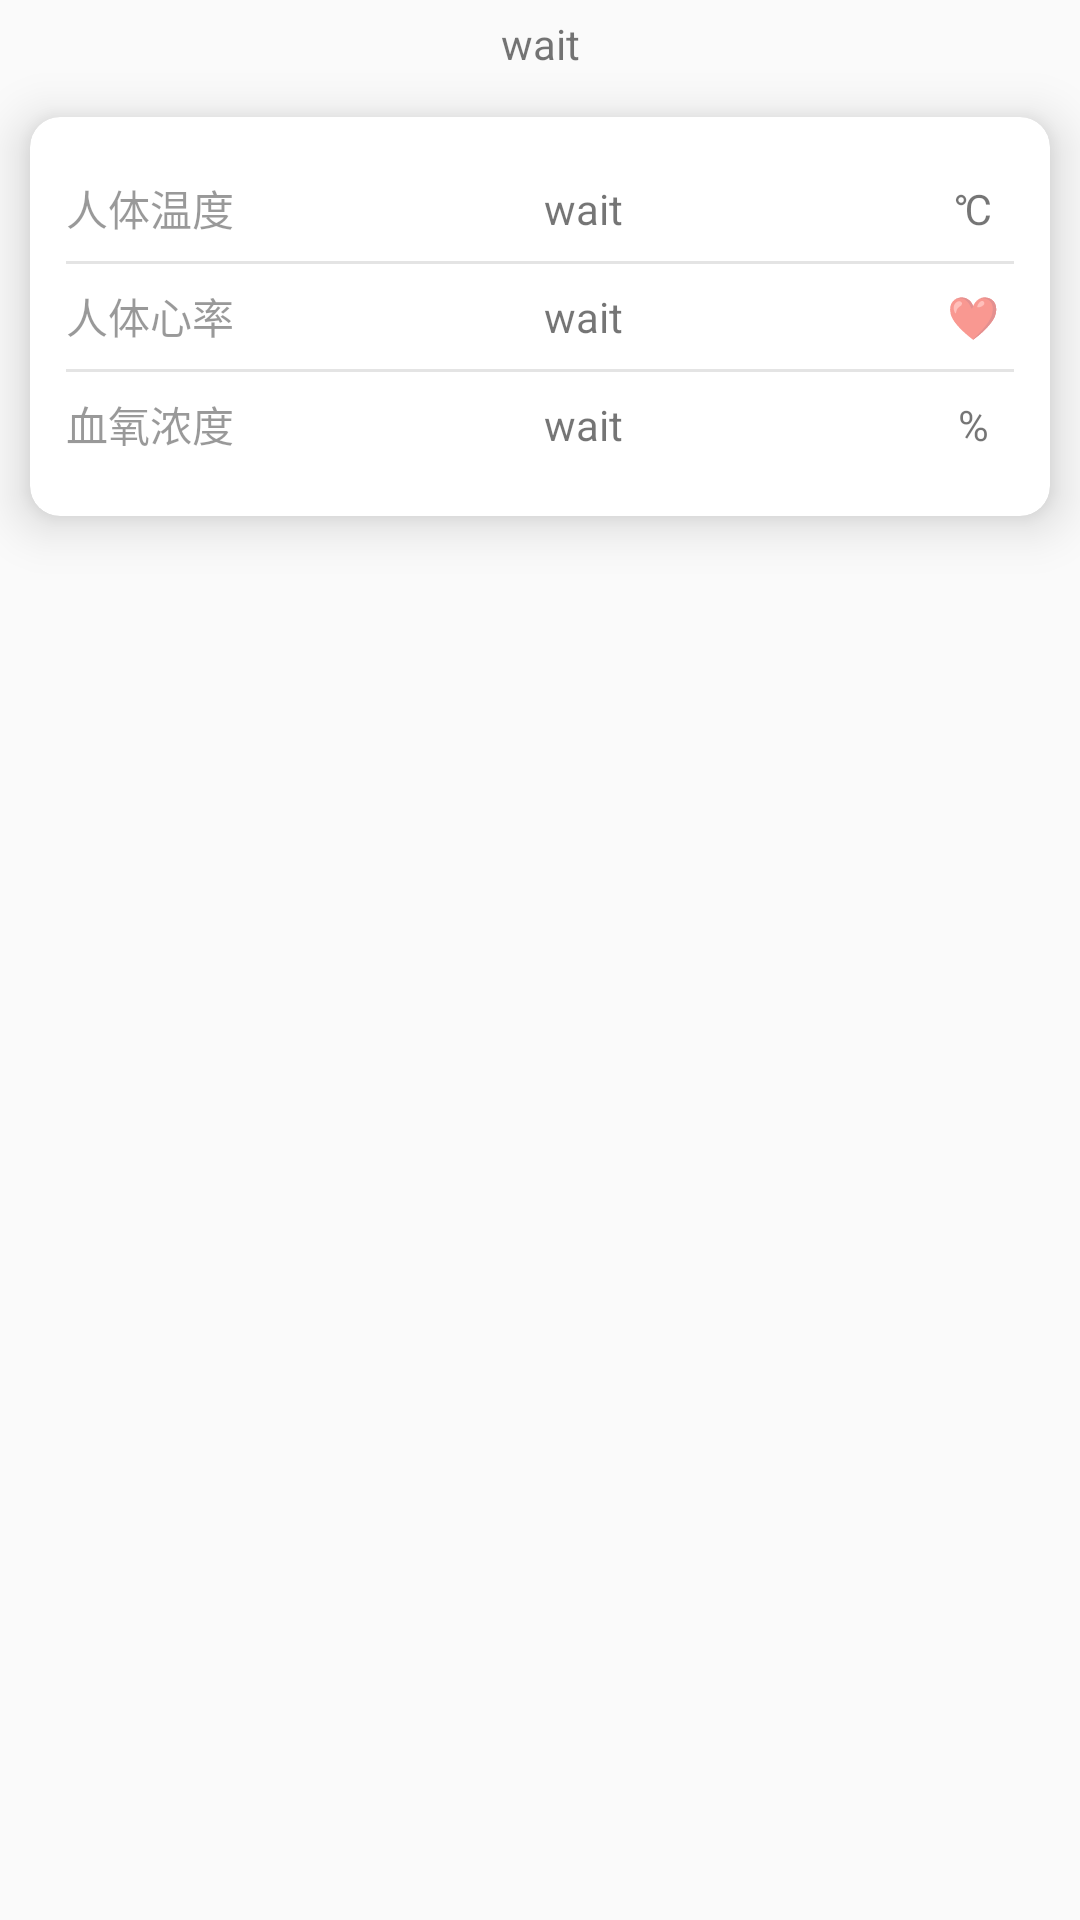

Layout XML and referenced resources for this Android screen:
<!-- AndroidManifest.xml: application theme Theme.HeartRateAndTemperatureMonitor -->
<!-- res/layout/history_listview_item.xml -->
<?xml version="1.0" encoding="utf-8"?>

<LinearLayout xmlns:android="http://schemas.android.com/apk/res/android"
    xmlns:app="http://schemas.android.com/apk/res-auto"
    android:layout_width="match_parent"
    android:layout_height="wrap_content"
    android:orientation="vertical">

    <TextView
        android:id="@+id/dataTimeText"
        android:layout_width="match_parent"
        android:layout_height="wrap_content"
        android:layout_margin="5dp"
        android:gravity="center"
        android:text="wait" />

    <androidx.cardview.widget.CardView
        android:layout_width="match_parent"
        android:layout_height="wrap_content"
        android:layout_margin="10dp"
        android:orientation="vertical"
        app:cardCornerRadius="10dp"
        app:cardElevation="10dp"
        app:contentPadding="10dp">

        <LinearLayout
            android:layout_width="match_parent"
            android:layout_height="wrap_content"
            android:layout_marginTop="5dp"
            android:layout_marginBottom="5dp"
            android:orientation="vertical">

            <LinearLayout
                android:layout_width="match_parent"
                android:layout_height="wrap_content"
                android:layout_margin="2dp"
                android:orientation="horizontal">

                <TextView
                    android:layout_width="wrap_content"
                    android:layout_height="wrap_content"
                    android:layout_gravity="center"
                    android:alpha="0.4"
                    android:text="人体温度"
                    android:textColor="@color/black" />

                <TextView
                    android:id="@+id/tempText"
                    android:layout_width="0dp"
                    android:layout_height="wrap_content"
                    android:layout_gravity="center"
                    android:layout_weight="1"
                    android:gravity="center"
                    android:text="wait" />

                <TextView
                    android:layout_width="27dp"
                    android:layout_height="27dp"
                    android:gravity="center"
                    android:text="℃" />
            </LinearLayout>

            <View
                android:layout_width="match_parent"
                android:layout_height="1dp"
                android:layout_margin="2dp"
                android:background="#1B000000" />


            <LinearLayout
                android:layout_width="match_parent"
                android:layout_height="wrap_content"
                android:layout_margin="2dp"
                android:orientation="horizontal">

                <TextView
                    android:layout_width="wrap_content"
                    android:layout_height="wrap_content"
                    android:layout_gravity="center"
                    android:alpha="0.4"
                    android:text="人体心率"
                    android:textColor="@color/black" />

                <TextView
                    android:id="@+id/heartText"
                    android:layout_width="0dp"
                    android:layout_height="wrap_content"
                    android:layout_gravity="center"
                    android:layout_weight="1"
                    android:gravity="center"
                    android:text="wait" />

                <TextView
                    android:layout_width="27dp"
                    android:layout_height="27dp"
                    android:gravity="center"
                    android:text="❤" />
            </LinearLayout>


            <View
                android:layout_width="match_parent"
                android:layout_height="1dp"
                android:layout_margin="2dp"
                android:background="#1B000000" />

            <LinearLayout
                android:layout_width="match_parent"
                android:layout_height="wrap_content"
                android:layout_margin="2dp"
                android:orientation="horizontal">

                <TextView
                    android:layout_width="wrap_content"
                    android:layout_height="wrap_content"
                    android:layout_gravity="center"
                    android:alpha="0.4"
                    android:text="血氧浓度"
                    android:textColor="@color/black" />

                <TextView
                    android:id="@+id/oText"
                    android:layout_width="0dp"
                    android:layout_height="wrap_content"
                    android:layout_gravity="center"
                    android:layout_weight="1"
                    android:gravity="center"
                    android:text="wait" />

                <TextView
                    android:layout_width="27dp"
                    android:layout_height="27dp"
                    android:gravity="center"
                    android:text="%" />
            </LinearLayout>

        </LinearLayout>
    </androidx.cardview.widget.CardView>

</LinearLayout>
<!-- resources referenced by this layout -->
<resources>
  <color name="black">#FF000000</color>
  <style name="Theme.HeartRateAndTemperatureMonitor" parent="Base.Theme.HeartRateAndTemperatureMonitor" />
  <style name="Base.Theme.HeartRateAndTemperatureMonitor" parent="Theme.MaterialComponents.DayNight.NoActionBar.Bridge">
          
          
      </style>
</resources>
